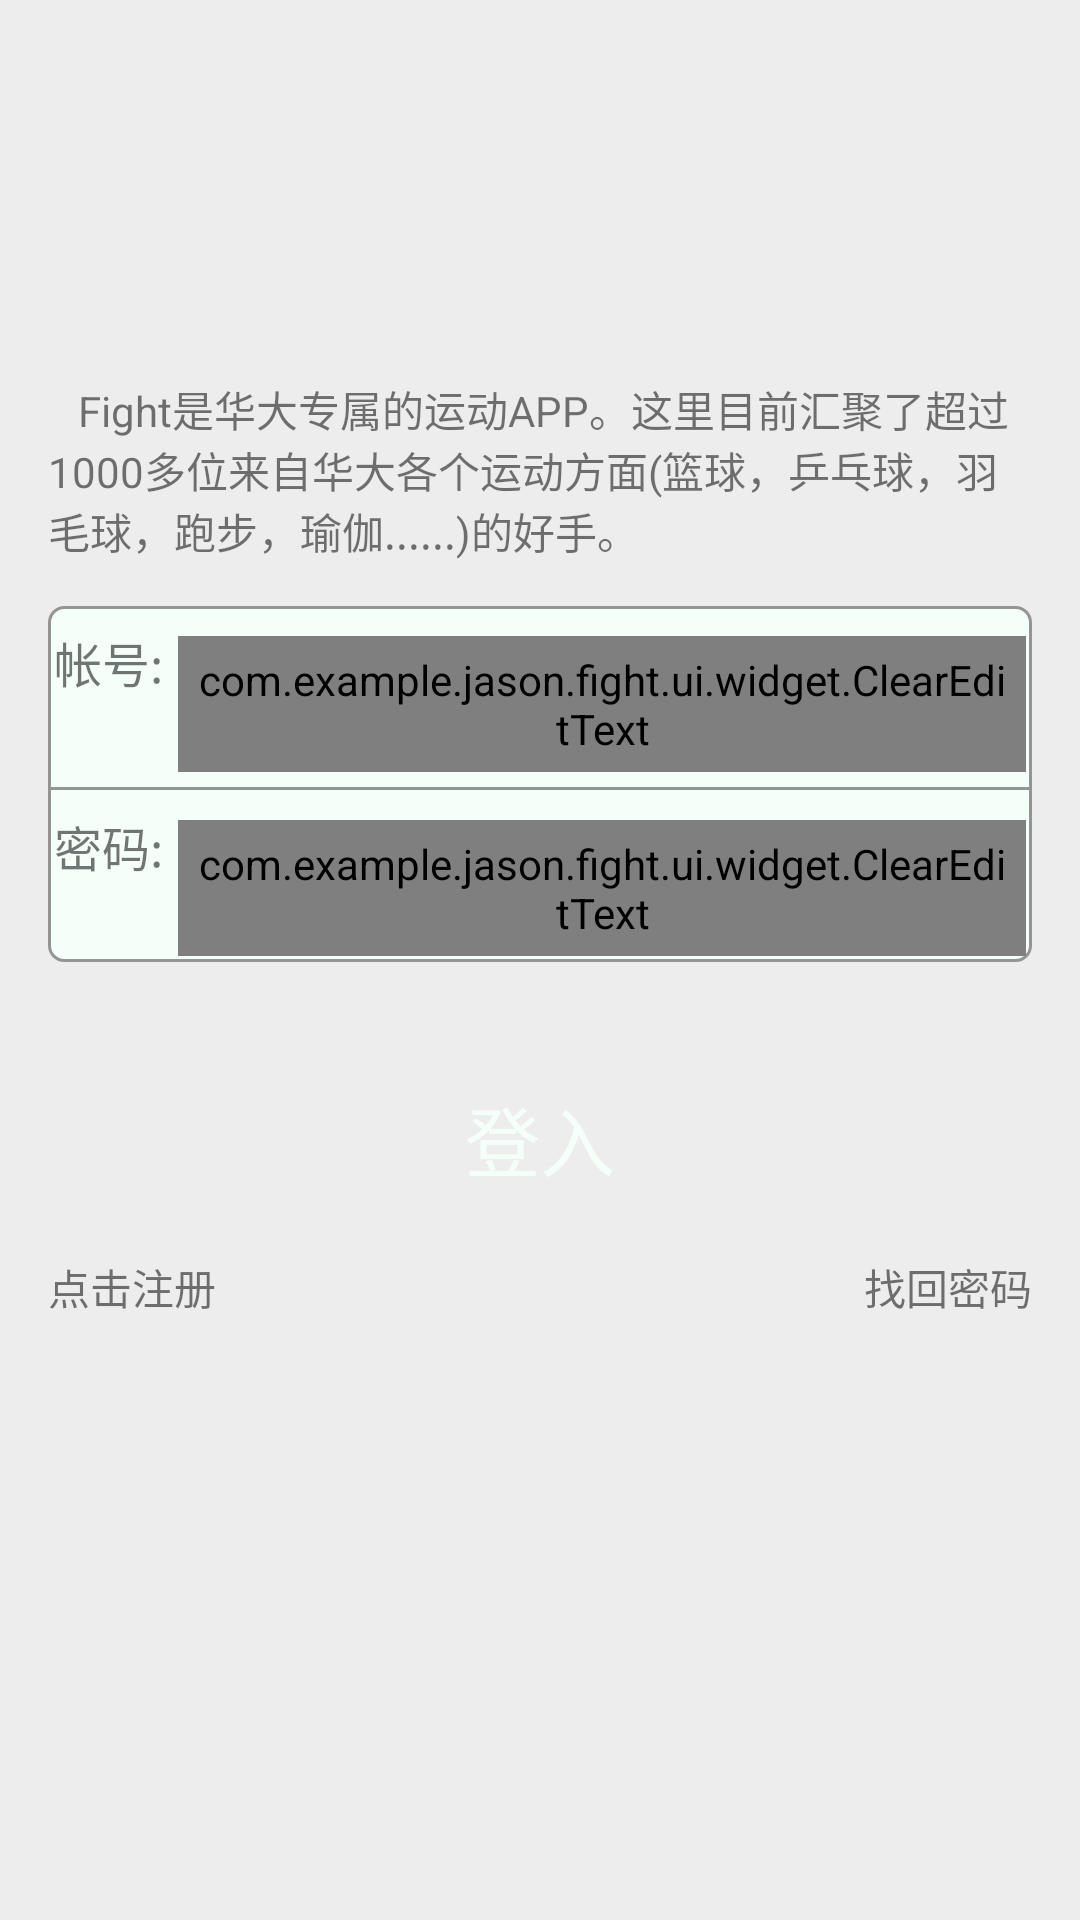

The Android layout XML behind this screen, and the referenced resources:
<!-- AndroidManifest.xml: application theme AppTheme -->
<!-- res/layout/activity_login.xml -->
<?xml version="1.0" encoding="utf-8"?>
<LinearLayout xmlns:android="http://schemas.android.com/apk/res/android"
    android:layout_width="match_parent"
    android:layout_height="match_parent"
    android:background="@color/grey_withe"
    android:orientation="vertical">

    

    <LinearLayout
        android:layout_width="match_parent"
        android:layout_height="wrap_content"
        android:orientation="vertical"
        android:padding="16dp">

        <ImageView
            android:id="@+id/login_image"
            android:layout_width="100dp"
            android:layout_height="100dp"
            android:layout_gravity="center_horizontal"
            android:layout_marginTop="5dp"
            android:scaleType="centerInside"
            android:src="@mipmap/profile" />

        <TextView
            android:id="@+id/login_desp"
            android:layout_width="wrap_content"
            android:layout_height="wrap_content"
            android:layout_marginTop="5dp"
            android:text="   Fight是华大专属的运动APP。这里目前汇聚了超过1000多位来自华大各个运动方面(篮球，乒乓球，羽毛球，跑步，瑜伽......)的好手。" />

        <LinearLayout
            android:layout_width="match_parent"
            android:layout_height="wrap_content"
            android:layout_marginTop="15dp"
            android:background="@drawable/login_border"
            android:orientation="vertical">

            <LinearLayout
                android:layout_width="match_parent"
                android:layout_height="wrap_content"
                android:orientation="horizontal"
                android:padding="2dp">

                <TextView
                    android:layout_width="wrap_content"
                    android:layout_height="wrap_content"
                    android:layout_marginTop="5dp"
                    android:gravity="center_vertical"
                    android:text="帐号:"
                    android:textSize="16sp" />

                <com.example.jason.fight.ui.widget.ClearEditText
                    android:id="@+id/login_user"
                    style="@style/MyCustomEditText"
                    android:layout_width="match_parent"
                    android:layout_height="wrap_content"
                    android:layout_marginLeft="5dp"
                    android:layout_marginTop="8dp"
                    android:background="@null"
                    android:hint="@string/login_user_hint"
                    android:padding="5dp" />
            </LinearLayout>

            <include layout="@layout/line_layout" />

            <LinearLayout
                android:layout_width="match_parent"
                android:layout_height="wrap_content"
                android:orientation="horizontal"
                android:padding="2dp">

                <TextView
                    android:layout_width="wrap_content"
                    android:layout_height="wrap_content"
                    android:layout_marginTop="5dp"
                    android:text="密码:"
                    android:textSize="16sp" />

                <com.example.jason.fight.ui.widget.ClearEditText
                    android:id="@+id/login_passwd"
                    style="@style/MyCustomEditText"
                    android:layout_width="match_parent"
                    android:layout_height="wrap_content"
                    android:layout_marginLeft="5dp"
                    android:layout_marginTop="8dp"
                    android:background="@null"
                    android:hint="@string/login_passwd_hint"
                    android:inputType="textPassword"
                    android:padding="5dp" />
            </LinearLayout>
        </LinearLayout>

        <Button
            android:id="@+id/login_login_btn"
            android:layout_width="match_parent"
            android:layout_height="wrap_content"
            android:layout_marginTop="35dp"
            android:background="@drawable/login_button"
            android:text="@string/login_login_btn"
            android:textColor="@color/pure_withe"
            android:textSize="25sp" />

        <RelativeLayout
            android:layout_width="match_parent"
            android:layout_height="wrap_content"
            android:layout_marginTop="15dp">

            <TextView
                android:id="@+id/login_sign_up"
                android:layout_width="wrap_content"
                android:layout_height="wrap_content"
                android:layout_alignParentLeft="true"
                android:onClick="onClick"
                android:text="点击注册"
                android:textSize="14sp" />

            <TextView
                android:id="@+id/login_find_pwd"
                android:layout_width="wrap_content"
                android:layout_height="wrap_content"
                android:layout_alignParentRight="true"
                android:onClick="onClick"
                android:text="找回密码"
                android:textSize="14sp" />
        </RelativeLayout>
    </LinearLayout>
</LinearLayout>
<!-- res/layout/title_layout.xml (included above) -->
<?xml version="1.0" encoding="utf-8"?>
<LinearLayout xmlns:android="http://schemas.android.com/apk/res/android"
    android:layout_width="match_parent"
    android:background="@color/primary"
    android:layout_height="?attr/actionBarSize"
    android:orientation="horizontal">
    
    <ImageView
        android:id="@+id/title_back"
        android:layout_width="32dp"
        android:layout_gravity="center_vertical"
        android:layout_margin="5dp"
        android:layout_height="wrap_content"
        android:background="@drawable/back"/>
    <TextView
        android:id="@+id/title_tv"
        android:layout_width="0dp"
        android:layout_height="wrap_content"
        android:layout_weight="1"
        android:layout_marginRight="42dp"
        android:layout_gravity="center"
        android:gravity="center"
        android:textSize="20sp"
        android:textColor="@color/pure_withe"
        android:textAppearance="@style/Base.TextAppearance.AppCompat.Body2"
        android:text=""/>


</LinearLayout>
<!-- res/layout/line_layout.xml (included above) -->
<?xml version="1.0" encoding="utf-8"?>
<LinearLayout
    android:layout_marginTop="3dp"
    android:layout_width="match_parent"
    android:background="@color/light_black"
    android:layout_height="1dp"
    xmlns:android="http://schemas.android.com/apk/res/android">

</LinearLayout>
<!-- resources referenced by this layout -->
<resources>
  <color name="grey_withe">#EDEDED</color>
  <color name="light_black">#949494</color>
  <color name="primary">#009688</color>
  <color name="pure_withe">#F5FFFA</color>
  <!-- drawable login_border (drawable) -->
  <?xml version="1.0" encoding="utf-8"?>
  <shape xmlns:android="http://schemas.android.com/apk/res/android"
      android:shape="rectangle">
      <corners android:topLeftRadius="5dp"
          android:topRightRadius="5dp"
          android:bottomLeftRadius="5dp"
          android:bottomRightRadius="5dp"/>
      <solid android:color="@color/pure_withe"/>
      <stroke android:width="1dp" android:color="@color/light_black"/>
  </shape>
  <!-- drawable login_button (drawable) -->
  <?xml version="1.0" encoding="utf-8"?>
  <selector xmlns:android="http://schemas.android.com/apk/res/android">
  
      <item android:state_pressed="true" android:drawable="@drawable/login_button_press"/>
      <item android:drawable="@drawable/login_button_normal"/>
  </selector>
  <string name="login_login_btn">登入</string>
  <string name="login_passwd_hint">请输入密码</string>
  <string name="login_user_hint">用户名/邮箱/学号</string>
  <style name="MyCustomEditText" parent="Base.Widget.AppCompat.EditText">
          <item name="android:textCursorDrawable">@null</item>
      </style>
  <style name="AppTheme" parent="Theme.AppCompat.Light.NoActionBar">
          
          <item name="colorPrimary">@color/colorPrimary</item>
          <item name="colorPrimaryDark">@color/colorPrimaryDark</item>
          <item name="colorAccent">@color/colorAccent</item>
      </style>
  <color name="colorPrimary">#3F51B5</color>
  <color name="colorPrimaryDark">#303F9F</color>
  <color name="colorAccent">#FF4081</color>
</resources>
